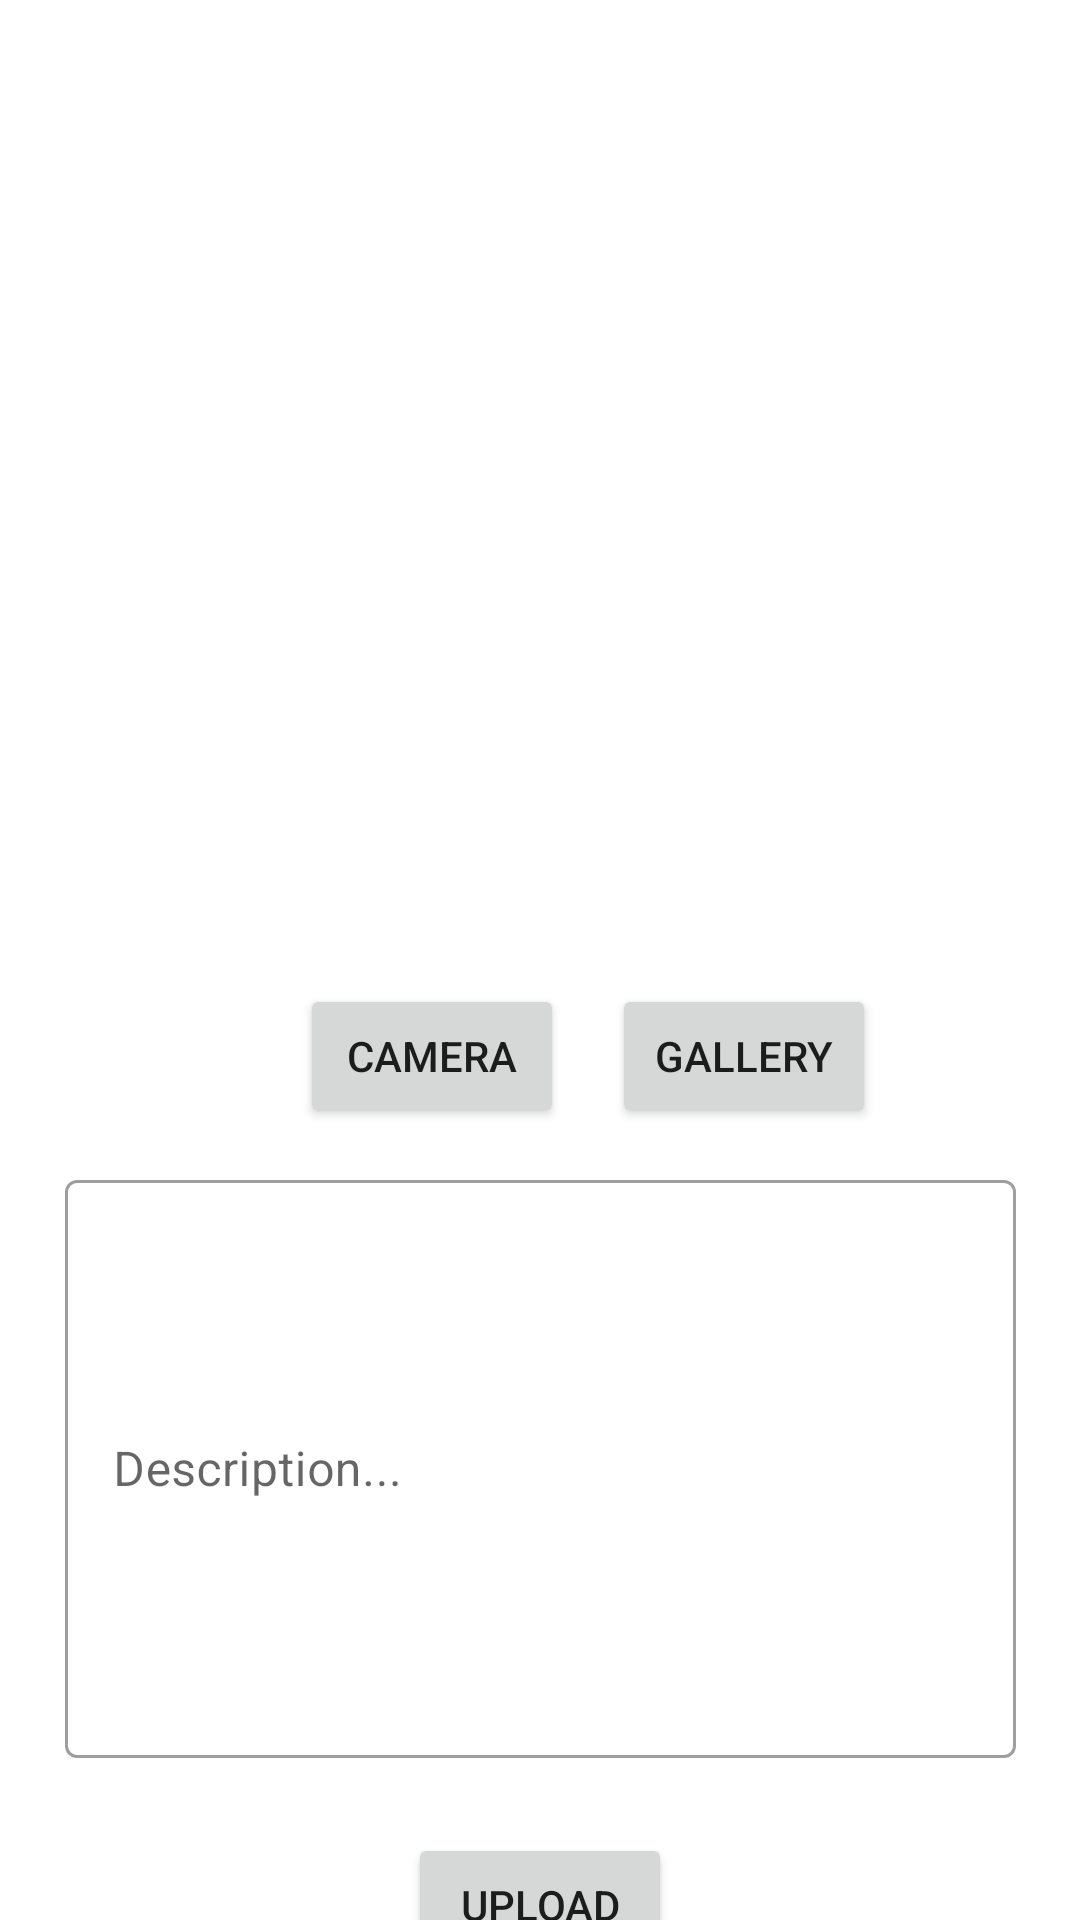

The Android layout XML behind this screen, and the referenced resources:
<!-- AndroidManifest.xml: application theme Theme.AplikasiStoryApp -->
<!-- res/layout/activity_add_story.xml -->
<?xml version="1.0" encoding="utf-8"?>
<androidx.constraintlayout.widget.ConstraintLayout xmlns:android="http://schemas.android.com/apk/res/android"
    xmlns:app="http://schemas.android.com/apk/res-auto"
    xmlns:tools="http://schemas.android.com/tools"
    android:layout_width="match_parent"
    android:layout_height="match_parent"
    tools:context=".AddStoryActivity">

    <ImageView
        android:id="@+id/previewImageView"
        android:layout_width="0dp"
        android:layout_height="300dp"
        android:layout_marginStart="8dp"
        android:layout_marginTop="8dp"
        android:layout_marginEnd="8dp"
        android:contentDescription="@string/image_story"
        app:layout_constraintEnd_toEndOf="parent"
        app:layout_constraintHorizontal_bias="0.0"
        app:layout_constraintStart_toStartOf="parent"
        app:layout_constraintTop_toTopOf="parent"
        app:srcCompat="@drawable/ic_baseline_image_24" />

    <Button
        android:id="@+id/btn_camera"
        android:layout_width="wrap_content"
        android:layout_height="wrap_content"
        android:layout_marginStart="100dp"
        android:layout_marginTop="20dp"
        android:text="@string/kamera"
        app:layout_constraintStart_toStartOf="parent"
        app:layout_constraintTop_toBottomOf="@+id/previewImageView" />

    <Button
        android:id="@+id/btn_galeri"
        android:layout_width="wrap_content"
        android:layout_height="wrap_content"
        android:layout_marginStart="16dp"
        android:text="@string/gallery"
        app:layout_constraintStart_toEndOf="@+id/btn_camera"
        app:layout_constraintTop_toTopOf="@+id/btn_camera" />

    <com.google.android.material.textfield.TextInputLayout
        android:id="@+id/tl_desc"
        style="@style/Widget.MaterialComponents.TextInputLayout.OutlinedBox"
        android:layout_width="317dp"
        android:layout_height="198dp"
        android:layout_marginTop="12dp"
        android:gravity="top"
        android:hint="@string/desc"
        app:layout_constraintEnd_toEndOf="parent"
        app:layout_constraintStart_toStartOf="parent"
        app:layout_constraintTop_toBottomOf="@+id/btn_camera">
        <com.google.android.material.textfield.TextInputEditText
            android:id="@+id/edt_desc"
            android:layout_width="match_parent"
            android:layout_height="match_parent"
            android:inputType="textMultiLine"
            android:maxLines="10"/>
    </com.google.android.material.textfield.TextInputLayout>

    <Button
        android:id="@+id/btn_upload"
        android:layout_width="wrap_content"
        android:layout_height="wrap_content"
        android:layout_marginTop="25dp"
        android:text="@string/unggah"
        app:layout_constraintEnd_toEndOf="parent"
        app:layout_constraintStart_toStartOf="parent"
        app:layout_constraintTop_toBottomOf="@+id/tl_desc" />

    <ProgressBar
        android:id="@+id/progress_add"
        style="?android:attr/progressBarStyle"
        android:layout_width="wrap_content"
        android:layout_height="wrap_content"
        android:visibility="gone"
        app:layout_constraintBottom_toBottomOf="parent"
        app:layout_constraintEnd_toEndOf="parent"
        app:layout_constraintStart_toStartOf="parent"
        app:layout_constraintTop_toTopOf="parent"
        tools:visibility="visible" />

</androidx.constraintlayout.widget.ConstraintLayout>
<!-- resources referenced by this layout -->
<resources>
  <string name="desc">Description...</string>
  <string name="gallery">Gallery</string>
  <string name="image_story">Image Story</string>
  <string name="kamera">Camera</string>
  <string name="unggah">Upload</string>
  <style name="Theme.AplikasiStoryApp" parent="Theme.MaterialComponents.DayNight.DarkActionBar">
          
          <item name="colorPrimary">@color/dark_navy_blue</item>
          <item name="colorPrimaryVariant">@color/dark_navy</item>
          <item name="colorOnPrimary">@color/white</item>
          
          <item name="colorSecondary">@color/dark_navy</item>
          <item name="colorSecondaryVariant">@color/dark_navy_blue</item>
          <item name="colorOnSecondary">@color/white</item>
          
          <item name="android:statusBarColor">?attr/colorPrimaryVariant</item>
          
  
          <item name="android:windowActivityTransitions">true</item>
          <item name="android:windowEnterTransition">@android:transition/explode</item>
          <item name="android:windowExitTransition">@android:transition/explode</item>
      </style>
  <color name="dark_navy_blue">#26354D</color>
  <color name="dark_navy">#1a2434</color>
  <color name="white">#FFFFFFFF</color>
</resources>
